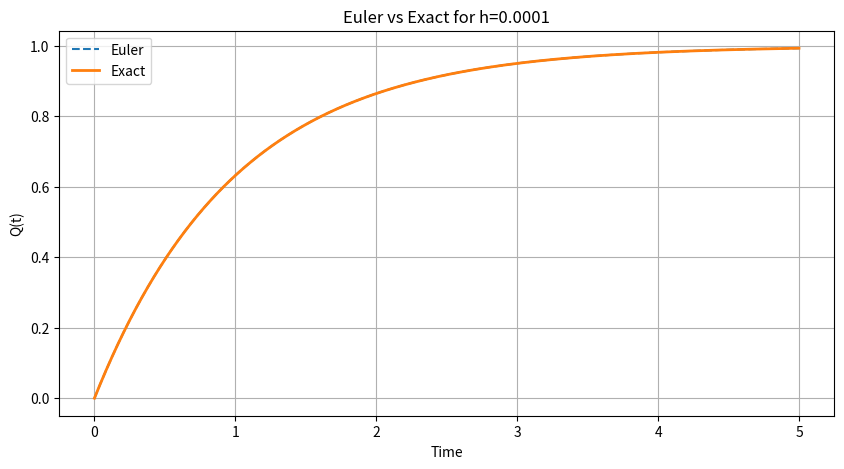

The script that saved this image:
import numpy as np
import matplotlib.pyplot as plt
from time import time


def euler(h,q,step):
    time=np.zeros(step+1)
    qs=[]
    qs.append(q)
    for i in range(step):
        q=q+h*(1-q)
        qs.append(q)
        time[i+1]=time[i]+h

    return time , qs

# Parameters
h = 10**-4
q0 = 0
steps = int(5 / h)

T,Q=euler(h,q0,steps)        


#define the real answer
def real_result(time_array):
    qs = 1 - np.exp(-time_array)
    return time_array, qs
    

T_real, Q_real =real_result(T)

plt.figure(figsize=(10, 5))
plt.plot(T, Q, label="Euler", linestyle="--")
plt.plot(T_real, Q_real, label="Exact", linewidth=2)
plt.xlabel("Time")
plt.ylabel("Q(t)")
plt.title(f"Euler vs Exact for h={h}")
plt.legend()
plt.grid(True)
plt.show()
